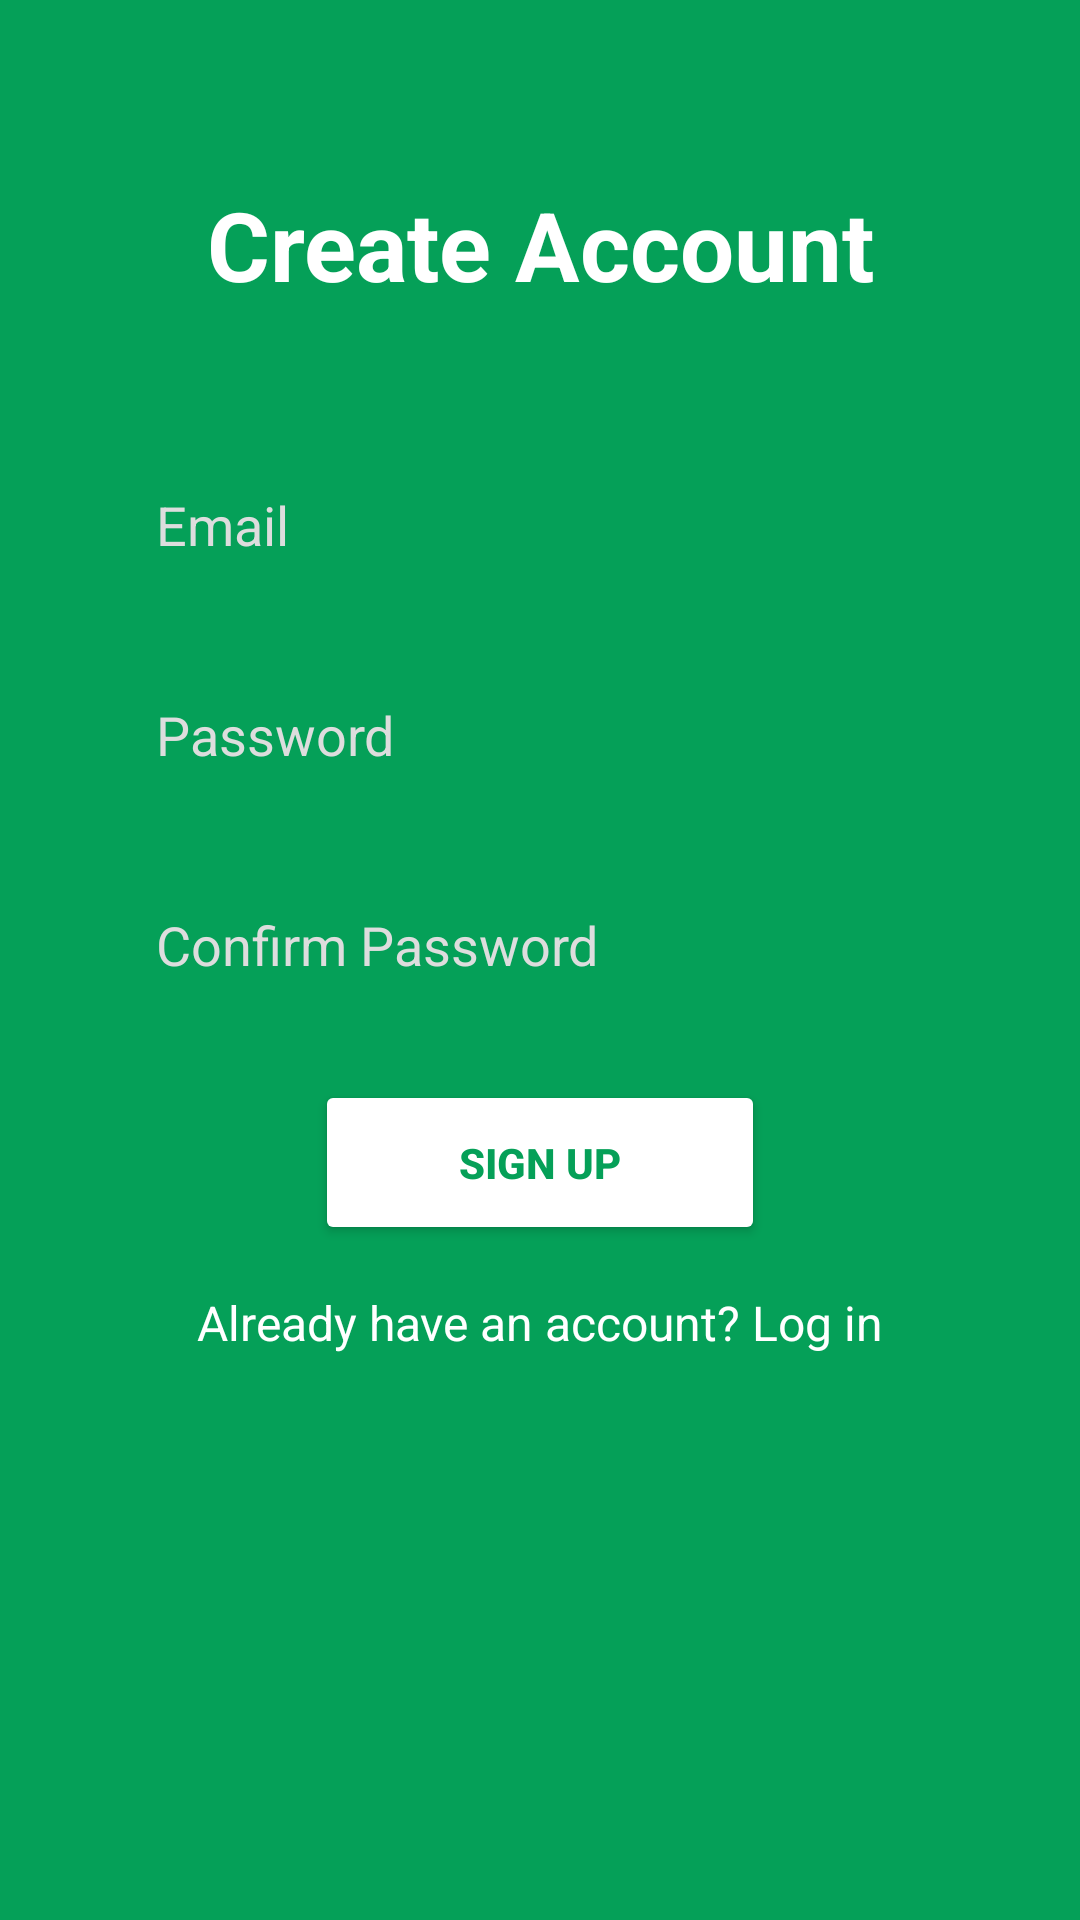

Android layout source for this screen:
<!-- AndroidManifest.xml: application theme Theme.FProject -->
<!-- res/layout/activity_sign.xml -->
<?xml version="1.0" encoding="utf-8"?>
<FrameLayout xmlns:android="http://schemas.android.com/apk/res/android"
    android:layout_width="match_parent"
    android:layout_height="match_parent"
    android:background="#05A058">

    <TextView
        android:layout_width="match_parent"
        android:layout_height="wrap_content"
        android:layout_marginTop="60dp"
        android:gravity="center"
        android:text="Create Account"
        android:textColor="#FFFFFF"
        android:textSize="32sp"
        android:textStyle="bold"
        android:layout_gravity="top|center_horizontal" />

    <EditText
        android:id="@+id/SignupEmail"
        android:layout_width="280dp"
        android:layout_height="50dp"
        android:layout_marginTop="150dp"
        android:layout_gravity="center_horizontal"
        android:background="@drawable/edittext_bg"
        android:hint="Email"
        android:padding="12dp"
        android:textColor="#FFFFFF"
        android:textColorHint="#DDDDDD" />

    <EditText
        android:id="@+id/SignupPassword"
        android:layout_width="280dp"
        android:layout_height="50dp"
        android:layout_marginTop="220dp"
        android:layout_gravity="center_horizontal"
        android:background="@drawable/edittext_bg"
        android:hint="Password"
        android:inputType="textPassword"
        android:padding="12dp"
        android:textColor="#FFFFFF"
        android:textColorHint="#DDDDDD" />

    <EditText
        android:id="@+id/SignupConfirmPassword"
        android:layout_width="280dp"
        android:layout_height="50dp"
        android:layout_marginTop="290dp"
        android:layout_gravity="center_horizontal"
        android:background="@drawable/edittext_bg"
        android:hint="Confirm Password"
        android:inputType="textPassword"
        android:padding="12dp"
        android:textColor="#FFFFFF"
        android:textColorHint="#DDDDDD" />

    <Button
        android:id="@+id/CreateAccountButton"
        android:layout_width="150dp"
        android:layout_height="55dp"
        android:layout_marginTop="360dp"
        android:layout_gravity="center_horizontal"
        android:backgroundTint="#FFFFFF"
        android:text="Sign Up"
        android:textColor="#05A058"
        android:textStyle="bold"
        android:elevation="6dp"
        android:radius="25dp" />

    <TextView
        android:id="@+id/backToLogin"
        android:layout_width="wrap_content"
        android:layout_height="wrap_content"
        android:text="Already have an account? Log in"
        android:textColor="#FFFFFF"
        android:textSize="16sp"
        android:layout_marginTop="430dp"
        android:layout_gravity="center_horizontal" />


    <ProgressBar
        android:id="@+id/loadingBarSignup"
        android:layout_width="60dp"
        android:layout_height="60dp"
        android:layout_gravity="center"
        android:visibility="gone" />

    <ProgressBar
        android:id="@+id/loadingBar"
        android:layout_width="60dp"
        android:layout_height="60dp"
        android:layout_gravity="center"
        android:visibility="gone" />
</FrameLayout>
<!-- resources referenced by this layout -->
<resources>
  <!-- drawable edittext_bg (drawable) -->
  <?xml version="1.0" encoding="utf-8"?>
  <selector xmlns:android="http://schemas.android.com/apk/res/android">
      <shape xmlns:android="http://schemas.android.com/apk/res/android" android:shape="rectangle">
          <solid android:color="#1AFFFFFF" />
          <corners android:radius="25dp" />
          <stroke android:color="#FFFFFF" android:width="1dp" />
      </shape>
  
  </selector>
  <style name="Theme.FProject" parent="Base.Theme.FProject" />
  <style name="Base.Theme.FProject" parent="Theme.Material3.DayNight.NoActionBar">
          
          
      </style>
</resources>
